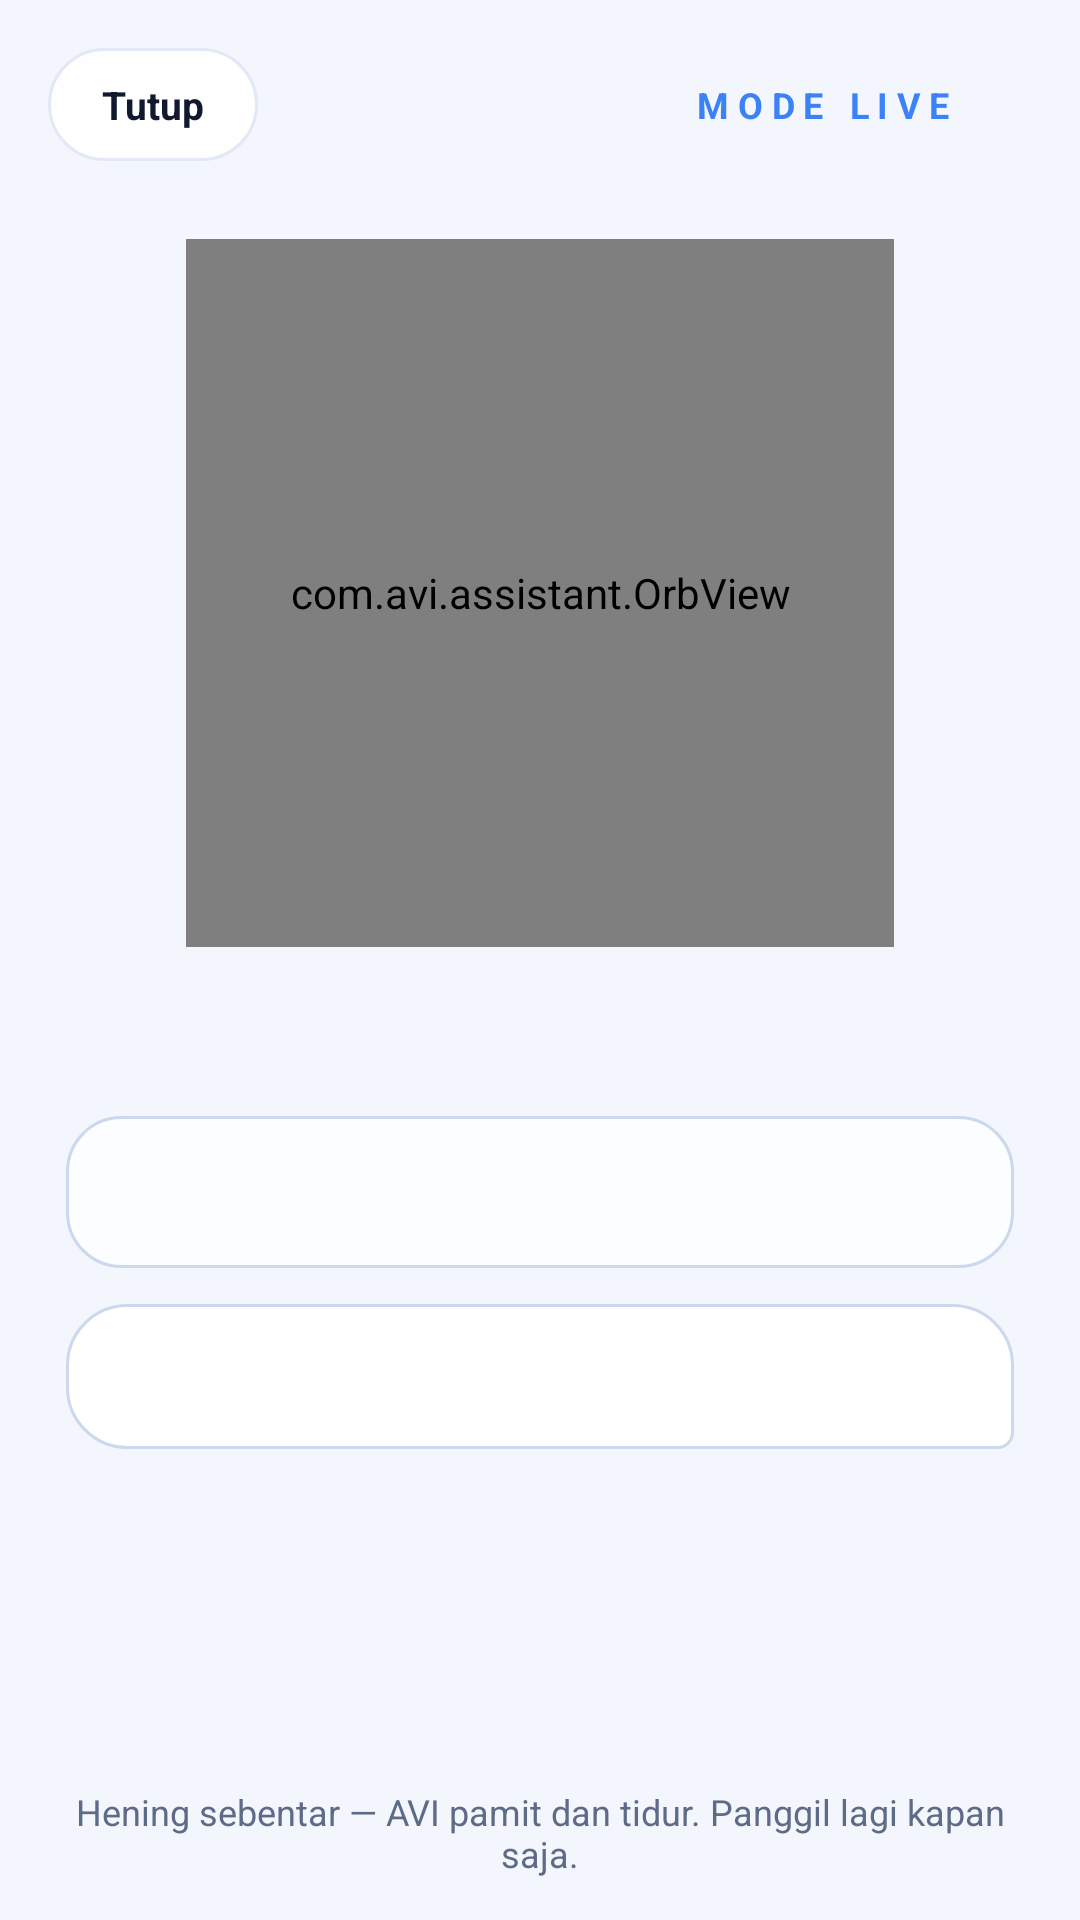

Reconstruct the res/layout file that produces this screen, plus the resources it refers to.
<!-- AndroidManifest.xml: application theme TemaAVI -->
<!-- res/layout/activity_live.xml -->
<?xml version="1.0" encoding="utf-8"?>
<LinearLayout xmlns:android="http://schemas.android.com/apk/res/android"
    android:layout_width="match_parent" android:layout_height="match_parent"
    android:orientation="vertical"
    android:fitsSystemWindows="true">

    <LinearLayout
        android:layout_width="match_parent" android:layout_height="wrap_content"
        android:orientation="horizontal"
        android:gravity="center_vertical"
        android:padding="16dp">

        <TextView
            android:id="@+id/btnTutupLive"
            android:layout_width="wrap_content" android:layout_height="wrap_content"
            android:text="Tutup" android:textColor="@color/avi_teks"
            android:textSize="13sp" android:textStyle="bold"
            android:background="@drawable/btn_pil"
            android:paddingLeft="18dp" android:paddingRight="18dp"
            android:paddingTop="10dp" android:paddingBottom="10dp"/>

        <Space
            android:layout_width="0dp" android:layout_height="1dp"
            android:layout_weight="1"/>

        <TextView
            android:layout_width="wrap_content" android:layout_height="wrap_content"
            android:layout_marginRight="26dp"
            android:text="MODE LIVE" android:textColor="@color/aksen_pudar"
            android:textSize="12sp" android:textStyle="bold"
            android:letterSpacing="0.24"/>
    </LinearLayout>

    <com.avi.assistant.OrbView
        android:id="@+id/orbLive"
        android:layout_width="236dp" android:layout_height="236dp"
        android:layout_gravity="center_horizontal"
        android:layout_marginTop="10dp"/>

    <TextView
        android:id="@+id/tvStatusLive"
        android:layout_width="match_parent" android:layout_height="wrap_content"
        android:gravity="center"
        android:textColor="@color/aksen_pudar" android:textSize="15sp"
        android:layout_marginTop="10dp"
        android:paddingLeft="24dp" android:paddingRight="24dp"/>

    <ScrollView
        android:id="@+id/scrollTranskrip"
        android:layout_width="match_parent" android:layout_height="0dp"
        android:layout_weight="1"
        android:layout_marginTop="16dp"
        android:fillViewport="true"
        android:scrollbars="none">

        <LinearLayout
            android:layout_width="match_parent" android:layout_height="wrap_content"
            android:orientation="vertical"
            android:paddingLeft="22dp" android:paddingRight="22dp"
            android:paddingBottom="16dp">

            
            <LinearLayout
                android:id="@+id/papanLive"
                android:layout_width="match_parent" android:layout_height="wrap_content"
                android:orientation="vertical"
                android:layout_marginBottom="10dp"/>

            <TextView
                android:id="@+id/tvAndaLive"
                android:layout_width="match_parent" android:layout_height="wrap_content"
                android:background="@drawable/kartu_saran"
                android:paddingLeft="18dp" android:paddingRight="18dp"
                android:paddingTop="14dp" android:paddingBottom="14dp"
                android:textColor="@color/avi_teks" android:textSize="17sp"
                android:textStyle="bold"
                android:lineSpacingMultiplier="1.25"/>

            <TextView
                android:id="@+id/tvAviLive"
                android:layout_width="match_parent" android:layout_height="wrap_content"
                android:layout_marginTop="12dp"
                android:background="@drawable/bubble_avi"
                android:paddingLeft="18dp" android:paddingRight="18dp"
                android:paddingTop="14dp" android:paddingBottom="14dp"
                android:textColor="@color/avi_teks" android:textSize="15sp"
                android:lineSpacingMultiplier="1.35"/>
        </LinearLayout>
    </ScrollView>

    <TextView
        android:layout_width="match_parent" android:layout_height="wrap_content"
        android:gravity="center"
        android:text="Hening sebentar — AVI pamit dan tidur. Panggil lagi kapan saja."
        android:textColor="@color/avi_teks_samping" android:textSize="12sp"
        android:paddingBottom="14dp"
        android:paddingLeft="24dp" android:paddingRight="24dp"/>
</LinearLayout>
<!-- resources referenced by this layout -->
<resources>
  <color name="aksen_pudar">#3B82F6</color>
  <color name="avi_teks">#10192E</color>
  <color name="avi_teks_samping">#5D6B87</color>
  <!-- drawable btn_pil (drawable) -->
  <?xml version="1.0" encoding="utf-8"?>
  <shape xmlns:android="http://schemas.android.com/apk/res/android"
      android:shape="rectangle">
      <corners android:radius="20dp"/>
      <solid android:color="@color/kaca_pil"/>
      <stroke android:width="1dp" android:color="@color/garis"/>
  </shape>
  <!-- drawable bubble_avi (drawable) -->
  <?xml version="1.0" encoding="utf-8"?>
  <shape xmlns:android="http://schemas.android.com/apk/res/android"
      android:shape="rectangle">
      <corners
          android:radius="20dp"
          android:bottomRightRadius="5dp"/>
      <solid android:color="@color/gelembung_avi"/>
      <stroke android:width="1dp" android:color="@color/garis_terang"/>
  </shape>
  <!-- drawable kartu_saran (drawable) -->
  <?xml version="1.0" encoding="utf-8"?>
  <shape xmlns:android="http://schemas.android.com/apk/res/android"
      android:shape="rectangle">
      <corners android:radius="18dp"/>
      <solid android:color="@color/kaca_kartu"/>
      <stroke android:width="1dp" android:color="@color/garis_terang"/>
  </shape>
  <style name="TemaAVI" parent="android:Theme.Material.Light.NoActionBar">
          <item name="android:statusBarColor">@color/status_bar</item>
          <item name="android:windowBackground">@drawable/bg_main</item>
          <item name="android:windowLightStatusBar">true</item>
          <item name="android:navigationBarColor">@color/status_bar</item>
      </style>
  <color name="kaca_pil">#E6FFFFFF</color>
  <color name="garis">#E2E8F5</color>
  <color name="gelembung_avi">#FFFFFF</color>
  <color name="garis_terang">#CBD8EE</color>
  <color name="kaca_kartu">#CCFFFFFF</color>
  <color name="status_bar">#F3F6FC</color>
  <!-- drawable bg_main (drawable) -->
  <?xml version="1.0" encoding="utf-8"?>
  <layer-list xmlns:android="http://schemas.android.com/apk/res/android">
      <item>
          <color android:color="@color/avi_bg"/>
      </item>
      <item>
          <shape android:shape="rectangle">
              <gradient android:type="radial"
                  android:centerX="0.12" android:centerY="0.02"
                  android:gradientRadius="340dp"
                  android:startColor="@color/glow_cyan"
                  android:endColor="#0019B4E8"/>
          </shape>
      </item>
      <item>
          <shape android:shape="rectangle">
              <gradient android:type="radial"
                  android:centerX="0.92" android:centerY="0.98"
                  android:gradientRadius="380dp"
                  android:startColor="@color/glow_indigo"
                  android:endColor="#002F6BFF"/>
          </shape>
      </item>
  </layer-list>
  <color name="avi_bg">#F3F6FC</color>
  <color name="glow_cyan">#2E19B4E8</color>
  <color name="glow_indigo">#1C2F6BFF</color>
</resources>
